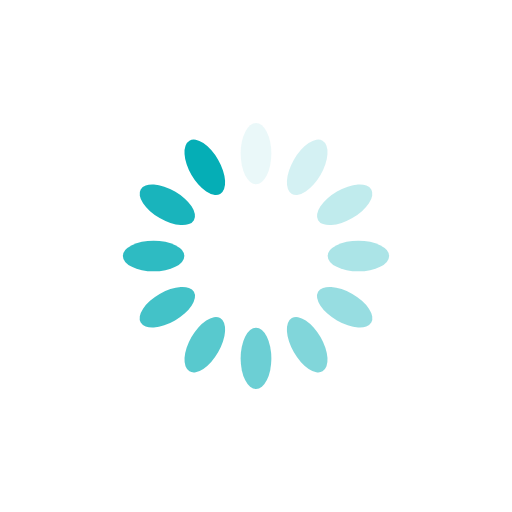
t = 0.00 s
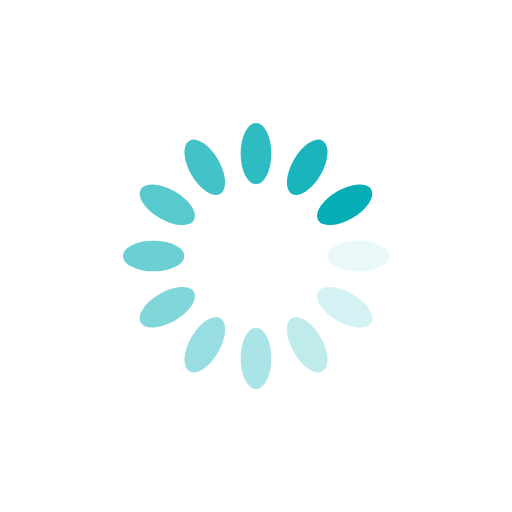
t = 0.25 s
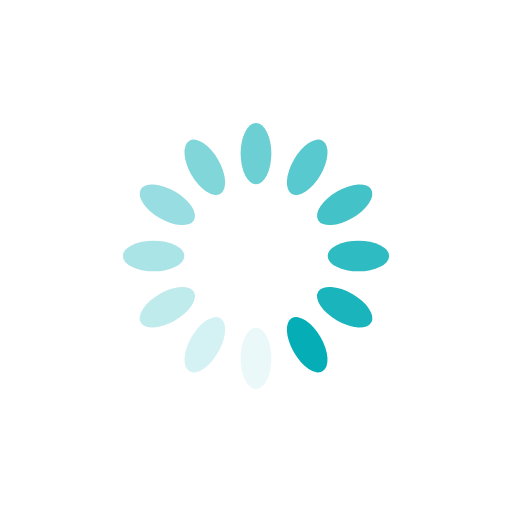
t = 0.50 s
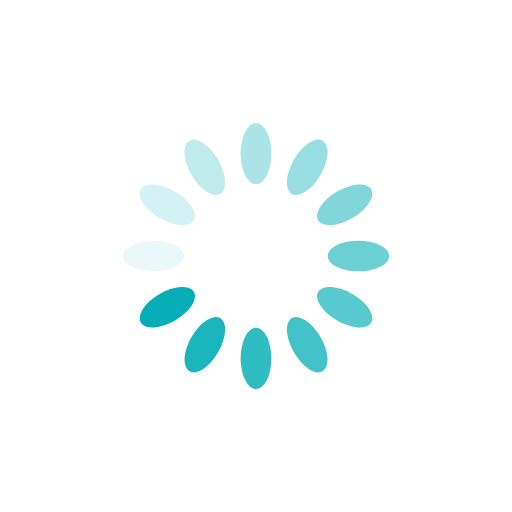
t = 0.75 s

The animated SVG that drew these frames (rendered in a browser with its animation timeline set to each time). Animation: 12 SMIL elements (animate=12); one cycle of 1.00 s, repeats indefinitely.

<?xml version="1.0" encoding="utf-8"?>
<svg xmlns="http://www.w3.org/2000/svg" xmlns:xlink="http://www.w3.org/1999/xlink" style="margin: auto; background: rgb(255, 255, 255); display: block; shape-rendering: auto;" width="200px" height="200px" viewBox="0 0 100 100" preserveAspectRatio="xMidYMid">
<g transform="rotate(0 50 50)">
  <rect x="47" y="24" rx="3" ry="6" width="6" height="12" fill="#05aeb6">
    <animate attributeName="opacity" values="1;0" keyTimes="0;1" dur="1s" begin="-0.9166666666666666s" repeatCount="indefinite"></animate>
  </rect>
</g><g transform="rotate(30 50 50)">
  <rect x="47" y="24" rx="3" ry="6" width="6" height="12" fill="#05aeb6">
    <animate attributeName="opacity" values="1;0" keyTimes="0;1" dur="1s" begin="-0.8333333333333334s" repeatCount="indefinite"></animate>
  </rect>
</g><g transform="rotate(60 50 50)">
  <rect x="47" y="24" rx="3" ry="6" width="6" height="12" fill="#05aeb6">
    <animate attributeName="opacity" values="1;0" keyTimes="0;1" dur="1s" begin="-0.75s" repeatCount="indefinite"></animate>
  </rect>
</g><g transform="rotate(90 50 50)">
  <rect x="47" y="24" rx="3" ry="6" width="6" height="12" fill="#05aeb6">
    <animate attributeName="opacity" values="1;0" keyTimes="0;1" dur="1s" begin="-0.6666666666666666s" repeatCount="indefinite"></animate>
  </rect>
</g><g transform="rotate(120 50 50)">
  <rect x="47" y="24" rx="3" ry="6" width="6" height="12" fill="#05aeb6">
    <animate attributeName="opacity" values="1;0" keyTimes="0;1" dur="1s" begin="-0.5833333333333334s" repeatCount="indefinite"></animate>
  </rect>
</g><g transform="rotate(150 50 50)">
  <rect x="47" y="24" rx="3" ry="6" width="6" height="12" fill="#05aeb6">
    <animate attributeName="opacity" values="1;0" keyTimes="0;1" dur="1s" begin="-0.5s" repeatCount="indefinite"></animate>
  </rect>
</g><g transform="rotate(180 50 50)">
  <rect x="47" y="24" rx="3" ry="6" width="6" height="12" fill="#05aeb6">
    <animate attributeName="opacity" values="1;0" keyTimes="0;1" dur="1s" begin="-0.4166666666666667s" repeatCount="indefinite"></animate>
  </rect>
</g><g transform="rotate(210 50 50)">
  <rect x="47" y="24" rx="3" ry="6" width="6" height="12" fill="#05aeb6">
    <animate attributeName="opacity" values="1;0" keyTimes="0;1" dur="1s" begin="-0.3333333333333333s" repeatCount="indefinite"></animate>
  </rect>
</g><g transform="rotate(240 50 50)">
  <rect x="47" y="24" rx="3" ry="6" width="6" height="12" fill="#05aeb6">
    <animate attributeName="opacity" values="1;0" keyTimes="0;1" dur="1s" begin="-0.25s" repeatCount="indefinite"></animate>
  </rect>
</g><g transform="rotate(270 50 50)">
  <rect x="47" y="24" rx="3" ry="6" width="6" height="12" fill="#05aeb6">
    <animate attributeName="opacity" values="1;0" keyTimes="0;1" dur="1s" begin="-0.16666666666666666s" repeatCount="indefinite"></animate>
  </rect>
</g><g transform="rotate(300 50 50)">
  <rect x="47" y="24" rx="3" ry="6" width="6" height="12" fill="#05aeb6">
    <animate attributeName="opacity" values="1;0" keyTimes="0;1" dur="1s" begin="-0.08333333333333333s" repeatCount="indefinite"></animate>
  </rect>
</g><g transform="rotate(330 50 50)">
  <rect x="47" y="24" rx="3" ry="6" width="6" height="12" fill="#05aeb6">
    <animate attributeName="opacity" values="1;0" keyTimes="0;1" dur="1s" begin="0s" repeatCount="indefinite"></animate>
  </rect>
</g>
<!-- [ldio] generated by https://loading.io/ --></svg>
